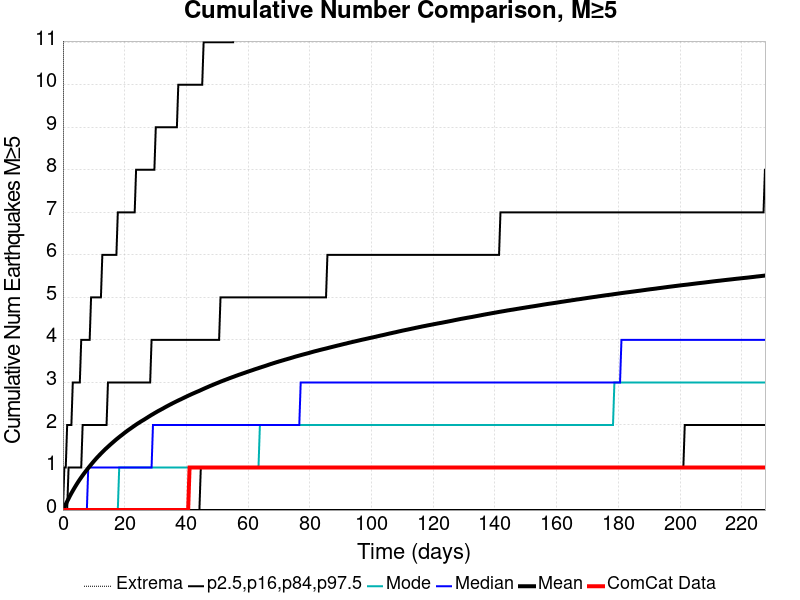

Source data for this figure (header and first rows):
Time (days), ComCat Data, Simulation Mean, Simulation Median, Simulation Mode, Simulation Minimum, Simulation Maximum, 2.5 %-ile, 16 %-ile, 84 %-ile, 97.5 %-ile
0.0, 0.0, 0.0, 0.0, 0.0, 0.0, 0.0, 0.0, 0.0, 0.0, 0.0
0.456, 0.0, 0.06754, 0.0, 0.0, 0.0, 36.0, 0.0, 0.0, 0.0, 1.0
0.912, 0.0, 0.1373, 0.0, 0.0, 0.0, 58.0, 0.0, 0.0, 0.0, 1.0
1.368, 0.0, 0.2039, 0.0, 0.0, 0.0, 64.0, 0.0, 0.0, 0.0, 2.0
1.824, 0.0, 0.2693, 0.0, 0.0, 0.0, 69.0, 0.0, 0.0, 1.0, 2.0
2.28, 0.0, 0.3337, 0.0, 0.0, 0.0, 71.0, 0.0, 0.0, 1.0, 2.0
2.736, 0.0, 0.3956, 0.0, 0.0, 0.0, 73.0, 0.0, 0.0, 1.0, 2.0
3.192, 0.0, 0.4535, 0.0, 0.0, 0.0, 78.0, 0.0, 0.0, 1.0, 3.0
3.648, 0.0, 0.5101, 0.0, 0.0, 0.0, 82.0, 0.0, 0.0, 1.0, 3.0
4.104, 0.0, 0.565, 0.0, 0.0, 0.0, 87.0, 0.0, 0.0, 1.0, 3.0
4.56, 0.0, 0.6191, 0.0, 0.0, 0.0, 91.0, 0.0, 0.0, 1.0, 3.0
5.016, 0.0, 0.6708, 0.0, 0.0, 0.0, 95.0, 0.0, 0.0, 1.0, 3.0
5.472, 0.0, 0.7204, 0.0, 0.0, 0.0, 96.0, 0.0, 0.0, 1.0, 3.0
5.928, 0.0, 0.7678, 0.0, 0.0, 0.0, 97.0, 0.0, 0.0, 1.0, 4.0
6.384, 0.0, 0.8139, 0.0, 0.0, 0.0, 99.0, 0.0, 0.0, 2.0, 4.0
6.84, 0.0, 0.8596, 0.0, 0.0, 0.0, 99.0, 0.0, 0.0, 2.0, 4.0
7.296, 0.0, 0.9027, 0.0, 0.0, 0.0, 102.0, 0.0, 0.0, 2.0, 4.0
7.752, 0.0, 0.946, 0.0, 0.0, 0.0, 106.0, 0.0, 0.0, 2.0, 4.0
8.208, 0.0, 0.9886, 1.0, 0.0, 0.0, 108.0, 0.0, 0.0, 2.0, 4.0
8.664, 0.0, 1.029, 1.0, 0.0, 0.0, 109.0, 0.0, 0.0, 2.0, 4.0
9.12, 0.0, 1.069, 1.0, 0.0, 0.0, 111.0, 0.0, 0.0, 2.0, 5.0
9.576, 0.0, 1.11, 1.0, 0.0, 0.0, 112.0, 0.0, 0.0, 2.0, 5.0
10.03, 0.0, 1.148, 1.0, 0.0, 0.0, 113.0, 0.0, 0.0, 2.0, 5.0
10.49, 0.0, 1.186, 1.0, 0.0, 0.0, 114.0, 0.0, 0.0, 2.0, 5.0
10.94, 0.0, 1.224, 1.0, 0.0, 0.0, 115.0, 0.0, 0.0, 2.0, 5.0
11.4, 0.0, 1.259, 1.0, 0.0, 0.0, 115.0, 0.0, 0.0, 2.0, 5.0
11.86, 0.0, 1.293, 1.0, 0.0, 0.0, 119.0, 0.0, 0.0, 2.0, 5.0
12.31, 0.0, 1.327, 1.0, 0.0, 0.0, 124.0, 0.0, 0.0, 2.0, 5.0
12.77, 0.0, 1.361, 1.0, 0.0, 0.0, 124.0, 0.0, 0.0, 2.0, 6.0
13.22, 0.0, 1.395, 1.0, 0.0, 0.0, 125.0, 0.0, 0.0, 2.0, 6.0
13.68, 0.0, 1.427, 1.0, 0.0, 0.0, 127.0, 0.0, 0.0, 2.0, 6.0
14.14, 0.0, 1.458, 1.0, 0.0, 0.0, 127.0, 0.0, 0.0, 2.0, 6.0
14.59, 0.0, 1.488, 1.0, 0.0, 0.0, 128.0, 0.0, 0.0, 3.0, 6.0
15.05, 0.0, 1.518, 1.0, 0.0, 0.0, 128.0, 0.0, 0.0, 3.0, 6.0
15.5, 0.0, 1.548, 1.0, 0.0, 0.0, 129.0, 0.0, 0.0, 3.0, 6.0
15.96, 0.0, 1.577, 1.0, 0.0, 0.0, 130.0, 0.0, 0.0, 3.0, 6.0
16.42, 0.0, 1.606, 1.0, 0.0, 0.0, 130.0, 0.0, 0.0, 3.0, 6.0
16.87, 0.0, 1.635, 1.0, 0.0, 0.0, 130.0, 0.0, 0.0, 3.0, 6.0
17.33, 0.0, 1.663, 1.0, 0.0, 0.0, 131.0, 0.0, 0.0, 3.0, 6.0
17.78, 0.0, 1.69, 1.0, 0.0, 0.0, 131.0, 0.0, 0.0, 3.0, 7.0
18.24, 0.0, 1.716, 1.0, 1.0, 0.0, 131.0, 0.0, 0.0, 3.0, 7.0
18.7, 0.0, 1.743, 1.0, 1.0, 0.0, 132.0, 0.0, 0.0, 3.0, 7.0
19.15, 0.0, 1.767, 1.0, 1.0, 0.0, 132.0, 0.0, 0.0, 3.0, 7.0
19.61, 0.0, 1.794, 1.0, 1.0, 0.0, 132.0, 0.0, 0.0, 3.0, 7.0
20.06, 0.0, 1.82, 1.0, 1.0, 0.0, 132.0, 0.0, 0.0, 3.0, 7.0
20.52, 0.0, 1.845, 1.0, 1.0, 0.0, 133.0, 0.0, 0.0, 3.0, 7.0
20.98, 0.0, 1.87, 1.0, 1.0, 0.0, 134.0, 0.0, 0.0, 3.0, 7.0
21.43, 0.0, 1.893, 1.0, 1.0, 0.0, 134.0, 0.0, 0.0, 3.0, 7.0
21.89, 0.0, 1.916, 1.0, 1.0, 0.0, 135.0, 0.0, 0.0, 3.0, 7.0
22.34, 0.0, 1.939, 1.0, 1.0, 0.0, 135.0, 0.0, 0.0, 3.0, 7.0
22.8, 0.0, 1.963, 1.0, 1.0, 0.0, 135.0, 0.0, 0.0, 3.0, 7.0
23.26, 0.0, 1.985, 1.0, 1.0, 0.0, 135.0, 0.0, 0.0, 3.0, 7.0
23.71, 0.0, 2.009, 1.0, 1.0, 0.0, 137.0, 0.0, 0.0, 3.0, 8.0
24.17, 0.0, 2.031, 1.0, 1.0, 0.0, 139.0, 0.0, 0.0, 3.0, 8.0
24.62, 0.0, 2.051, 1.0, 1.0, 0.0, 139.0, 0.0, 0.0, 3.0, 8.0
25.08, 0.0, 2.073, 1.0, 1.0, 0.0, 143.0, 0.0, 0.0, 3.0, 8.0
25.54, 0.0, 2.093, 1.0, 1.0, 0.0, 143.0, 0.0, 0.0, 3.0, 8.0
25.99, 0.0, 2.113, 1.0, 1.0, 0.0, 143.0, 0.0, 0.0, 3.0, 8.0
26.45, 0.0, 2.133, 1.0, 1.0, 0.0, 145.0, 0.0, 0.0, 3.0, 8.0
26.9, 0.0, 2.154, 1.0, 1.0, 0.0, 145.0, 0.0, 0.0, 3.0, 8.0
... 440 more rows
